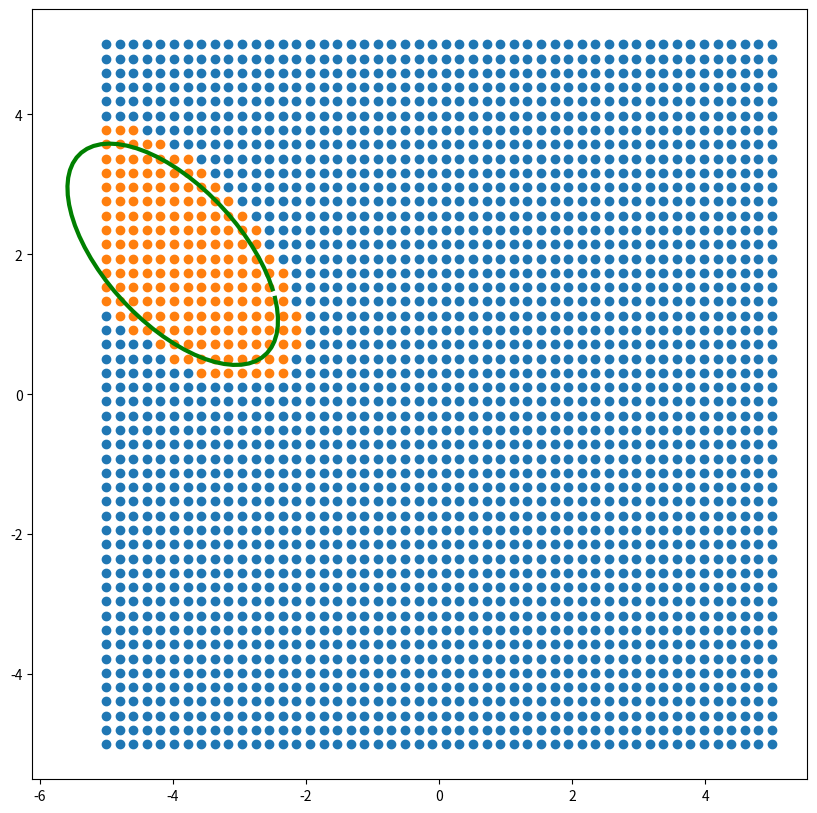

Write the Python code that produced this figure.
from typing import Optional
import numpy as np
import scipy as sp
import matplotlib.pyplot as plt

def rotation_matrix(th):
    return np.array([[np.cos(th), -np.sin(th)],
                     [np.sin(th), np.cos(th)]])

class Ellipse:
    def __init__(self, p_center:np.ndarray, angle:float, axis:np.ndarray) -> None:
        self.p_center: np.ndarray = p_center
        self.angle: float = angle
        self.axis: np.ndarray = axis
    
    def get_points(self, step=0.1):
        E = np.linalg.inv(np.diag(self.axis)**2)
        R = rotation_matrix(-self.angle)
        En = R.T @ E @ R
        t = np.arange(0, 2*np.pi, step)
        y = np.vstack([np.cos(t), np.sin(t)])
        x = sp.linalg.sqrtm(np.linalg.inv(En)) @ y
        x[0,:] = x[0,:] + self.p_center[0]
        x[1,:] = x[1,:] + self.p_center[1]
        return x
    
    def fill_area_with_points(self, points, turns=10):
        E = np.linalg.inv(np.diag(self.axis)**2)
        R = rotation_matrix(-self.angle)
        En = R.T @ E @ R
        t = np.linspace(0, 2*turns*np.pi, points)
        y = np.vstack([np.cos(t) * np.exp(- t / (turns*np.pi)), np.sin(t) * np.exp(- t / (turns*np.pi))])
        x = sp.linalg.sqrtm(np.linalg.inv(En)) @ y
        x[0,:] = x[0,:] + self.p_center[0]
        x[1,:] = x[1,:] + self.p_center[1]
        return x
    

class SnakePathFinder:
    def __init__(self, start_point: np.ndarray, ellipse: Ellipse, max_len_btw_pts: Optional[float] = None, coef_reg: Optional[float] = None) -> None:
        self.start_point = start_point
        self.ellipse = ellipse
        if max_len_btw_pts is None:
            self.max_len = np.inf
        else:
            self.max_len = max_len_btw_pts
        if coef_reg is None:
            self.coef_ref = 1e-8
        else:
            self.coef_ref = coef_reg

    def _nearest_neighbor(self, points, current, visited):
        next_points = []
        filt_points = np.array(list(filter(lambda x: tuple(x.tolist()) not in visited, points)))

        if len(filt_points) > 0:
            dist2center = np.linalg.norm(filt_points - self.ellipse.p_center, axis=1)
            distance2current = np.linalg.norm(current - filt_points, axis=1) + self.coef_ref*1/dist2center
            pts_dist = np.hstack((filt_points, distance2current[:,np.newaxis]))
            next_points = list(sorted(pts_dist, key=lambda x: x[-1]))
            next_points = np.array(next_points)[:,:-1]

        return next_points

    def do_intersect(p1, p2, p3, p4):
        def ccw(A, B, C):
            return (C[1] -A[0]) * (B[0]- A[0]) > (B[1] - A[1]) * (C[0] - A[0])
        
        return ccw(p1,p3,p4) != ccw(p2,p3,p4) and ccw(p1,p2,p3) != ccw(p1,p2,p4)

    def _is_valid_move(self, current_point, next_point):
        # check = True
        # for i in range(len(trajectory) -1):
        #     if do_intersect(trajectory[i], trajectory[i+1], current_point, next_point):
        #         check = False
        check = False
        if np.linalg.norm(current_point - next_point)  <= self.max_len:
            check = True
        return check


    def create_snake_traj(self, points):

        trajectory = [self.start_point]
        visited = set([tuple(self.start_point.tolist())])

        while len(visited) < len(points):
            curr_p = trajectory[-1]
            nx_pts = self._nearest_neighbor(points, curr_p, visited)

            # if len(nx_pts)>0 and is_valid_move(curr_p, nx_pts[0], trajectory):
            #     trajectory.append(nx_pts[0])
            #     visited.add(tuple(nx_pts[0].tolist()))
            #     print(len(visited),"/", len(points))

            if len(nx_pts) > 0:
                for nx_p in nx_pts:
                    if self._is_valid_move(curr_p, nx_p):
                        trajectory.append(nx_p)
                        visited.add(tuple(nx_p.tolist()))
                        break
            else:
                break
        return np.array(trajectory)

def check_points_in_ellips(points: np.ndarray, ellipse: Ellipse, tolerance = 0.2):
    # https://en.wikipedia.org/wiki/Ellipse
    a = ellipse.axis[0] * (1 + tolerance)
    b = ellipse.axis[1] * (1 + tolerance)
    ang = ellipse.angle
    x0 = ellipse.p_center[0]
    y0 = ellipse.p_center[1]
    
    A = a**2 * np.sin(ang)**2 + b**2 * np.cos(ang)**2
    B = 2*(b**2 - a**2)*np.sin(ang)*np.cos(ang)
    C = a**2 * np.cos(ang)**2 + b**2 * np.sin(ang)**2
    D = -2 * A * x0 - B * y0
    E = -B * x0 - 2*C*y0
    F = A*x0**2 + B*x0*y0 + C*y0**2 - a**2*b**2
    
    ellps_impct_func = lambda point: A*point[0]**2 + C*point[1]**2 + B*np.prod(point) + D*point[0] + E*point[1] + F
    
    if points.size == 2:
        check = np.zeros(1, dtype="bool")
        check[0] = True if ellps_impct_func(points) < 0 else False
    else:
        check = np.zeros(points.shape[0], dtype="bool")
        for i in range(points.shape[0]):
            check[i] = True if ellps_impct_func(points[i,:]) < 0 else False
    return check

if __name__=="__main__":
# def plot_ellipse(ellipse):
    ellipse = Ellipse(np.array([-4,2]), np.deg2rad(45), np.array([1, 2]))
    point_ellipse = ellipse.get_points()
    
    points_x = np.linspace(-5, 5, 50)
    points_y = np.linspace(-5, 5, 50)
    xv, yv = np.meshgrid(points_x, points_y)
    points = np.vstack([xv.flatten(), yv.flatten()]).T
    mask = check_points_in_ellips(points, ellipse, 0.2)
    rev_mask = np.array(1-mask, dtype="bool")
    plt.figure(figsize=(10,10))
    plt.plot(point_ellipse[0,:], point_ellipse[1,:], "g", linewidth=3)
    plt.scatter(points[rev_mask,:][:,0],points[rev_mask,:][:,1])
    plt.scatter(points[mask,:][:,0],points[mask,:][:,1])
    plt.show()
    